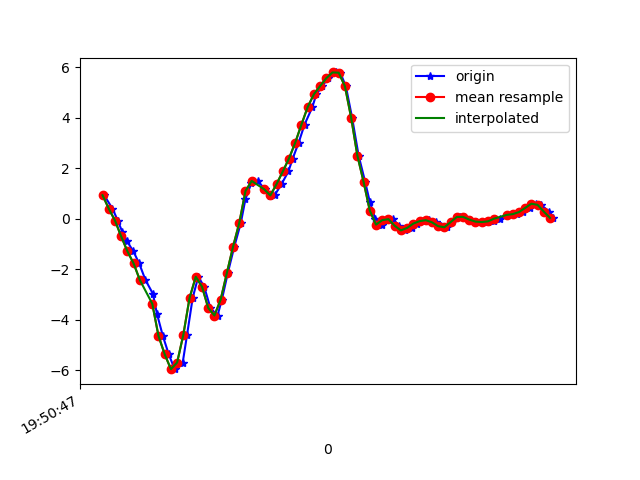

The table this chart was drawn from, first rows:
1617738647625, 434284320784755, 0.926763, 0.28535175, -0.16605827
1617738647652, 434284339810499, 0.3978, 0.02512, -0.1257
1617738647669, 434284358836227, -0.07506, 0.1106, -0.1367
1617738647683, 434284377886771, -0.51, -0.06284, -0.05977
1617738647699, 434284396912483, -0.9009, -0.07628, -0.04389
1617738647719, 434284415918707, -1.293, 0.1925, 0.00254
1617738647738, 434284434940307, -1.774, -0.2876, 0.1748
1617738647758, 434284453961923, -2.429, -0.1875, 0.2542
1617738647782, 434284473131461, -2.972, -0.1166, 0.4607
1617738647795, 434284492153061, -3.765, -0.9791, 0.6256
1617738647814, 434284511176805, -4.644, -0.8924, 0.6818
1617738647833, 434284530196869, -5.371, -1.245, 0.8431
1617738647852, 434284549216901, -5.961, -2.143, 0.8272
1617738647878, 434284568261765, -5.699, -2.438, 0.7282
1617738647892, 434284587281829, -4.598, -3.478, 0.6012
1617738647910, 434284606326661, -3.14, -3.92, 0.4118
1617738647928, 434284625333349, -2.302, -3.97, 0.3165
1617738647947, 434284644377509, -2.693, -4.319, 0.3214
1617738647967, 434284663396869, -3.534, -4.786, 0.2212
1617738647990, 434284682441029, -3.837, -5.341, 0.0453
1617738648004, 434284701460389, -3.209, -5.194, -0.1343
1617738648023, 434284720475653, -2.156, -4.825, -0.1758
1617738648044, 434284739519621, -1.107, -4.251, -0.188
1617738648065, 434284758538757, -0.1679, -3.519, -0.2137
1617738648080, 434284777582725, 0.7838, -2.815, -0.1367
1617738648099, 434284796601989, 1.411, -2.012, 9.7E-5
1617738648119, 434284815643781, 1.492, -0.9938, 0.09661
1617738648143, 434284834662853, 1.164, -0.05185, 0.1088
1617738648160, 434284853706757, 0.8852, 0.6152, 0.1186
1617738648175, 434284872725893, 0.95, 1.086, 0.1015
1617738648196, 434284891744965, 1.37, 1.586, 0.08195
1617738648218, 434284910788869, 1.867, 2.112, 0.03797
1617738648232, 434284929808901, 2.382, 2.55, -0.05244
1617738648251, 434284948852869, 3.007, 2.957, -0.1318
1617738648270, 434284967872005, 3.725, 3.484, -0.2186
1617738648295, 434284986891141, 4.416, 4.048, -0.4226
1617738648308, 434285005935045, 4.924, 4.3, -0.6877
1617738648327, 434285024955141, 5.249, 4.258, -1.007
1617738648346, 434285043999109, 5.562, 4.087, -1.395
1617738648371, 434285063018309, 5.79, 3.793, -1.803
1617738648385, 434285082037445, 5.779, 3.205, -2.138
1617738648403, 434285101081413, 5.242, 2.652, -2.175
1617738648423, 434285120095109, 4.001, 2.284, -1.967
1617738648444, 434285139138885, 2.499, 1.784, -1.853
1617738648465, 434285158157957, 1.458, 1.363, -1.705
1617738648480, 434285177201797, 0.6641, 1.238, -1.431
1617738648498, 434285196220805, -0.02374, 0.9365, -1.302
1617738648518, 434285215239813, -0.2363, 0.7105, -1.107
1617738648539, 434285234290693, -0.06039, 0.6849, -0.8026
1617738648555, 434285253309893, -0.0213, 0.5517, -0.5558
1617738648574, 434285272329157, -0.2815, 0.3745, -0.3823
1617738648594, 434285291373125, -0.466, 0.2243, -0.2455
1617738648617, 434285310392133, -0.3683, 0.1888, -0.1318
1617738648632, 434285329448901, -0.196, 0.2194, -0.04511
1617738648651, 434285348468421, -0.1007, 0.2035, -0.001125
1617738648670, 434285367512645, -0.06039, 0.1864, 0.02575
1617738648694, 434285386532165, -0.1447, 0.1436, 0.02453
1617738648708, 434285405576389, -0.2999, 0.09598, 0.01842
1617738648727, 434285424595653, -0.3402, 0.04589, 0.01842
1617738648746, 434285443640005, -0.1386, 0.02879, 0.004984
1617738648771, 434285462659397, 0.06667, 0.03368, -0.0109
... 16 more rows
